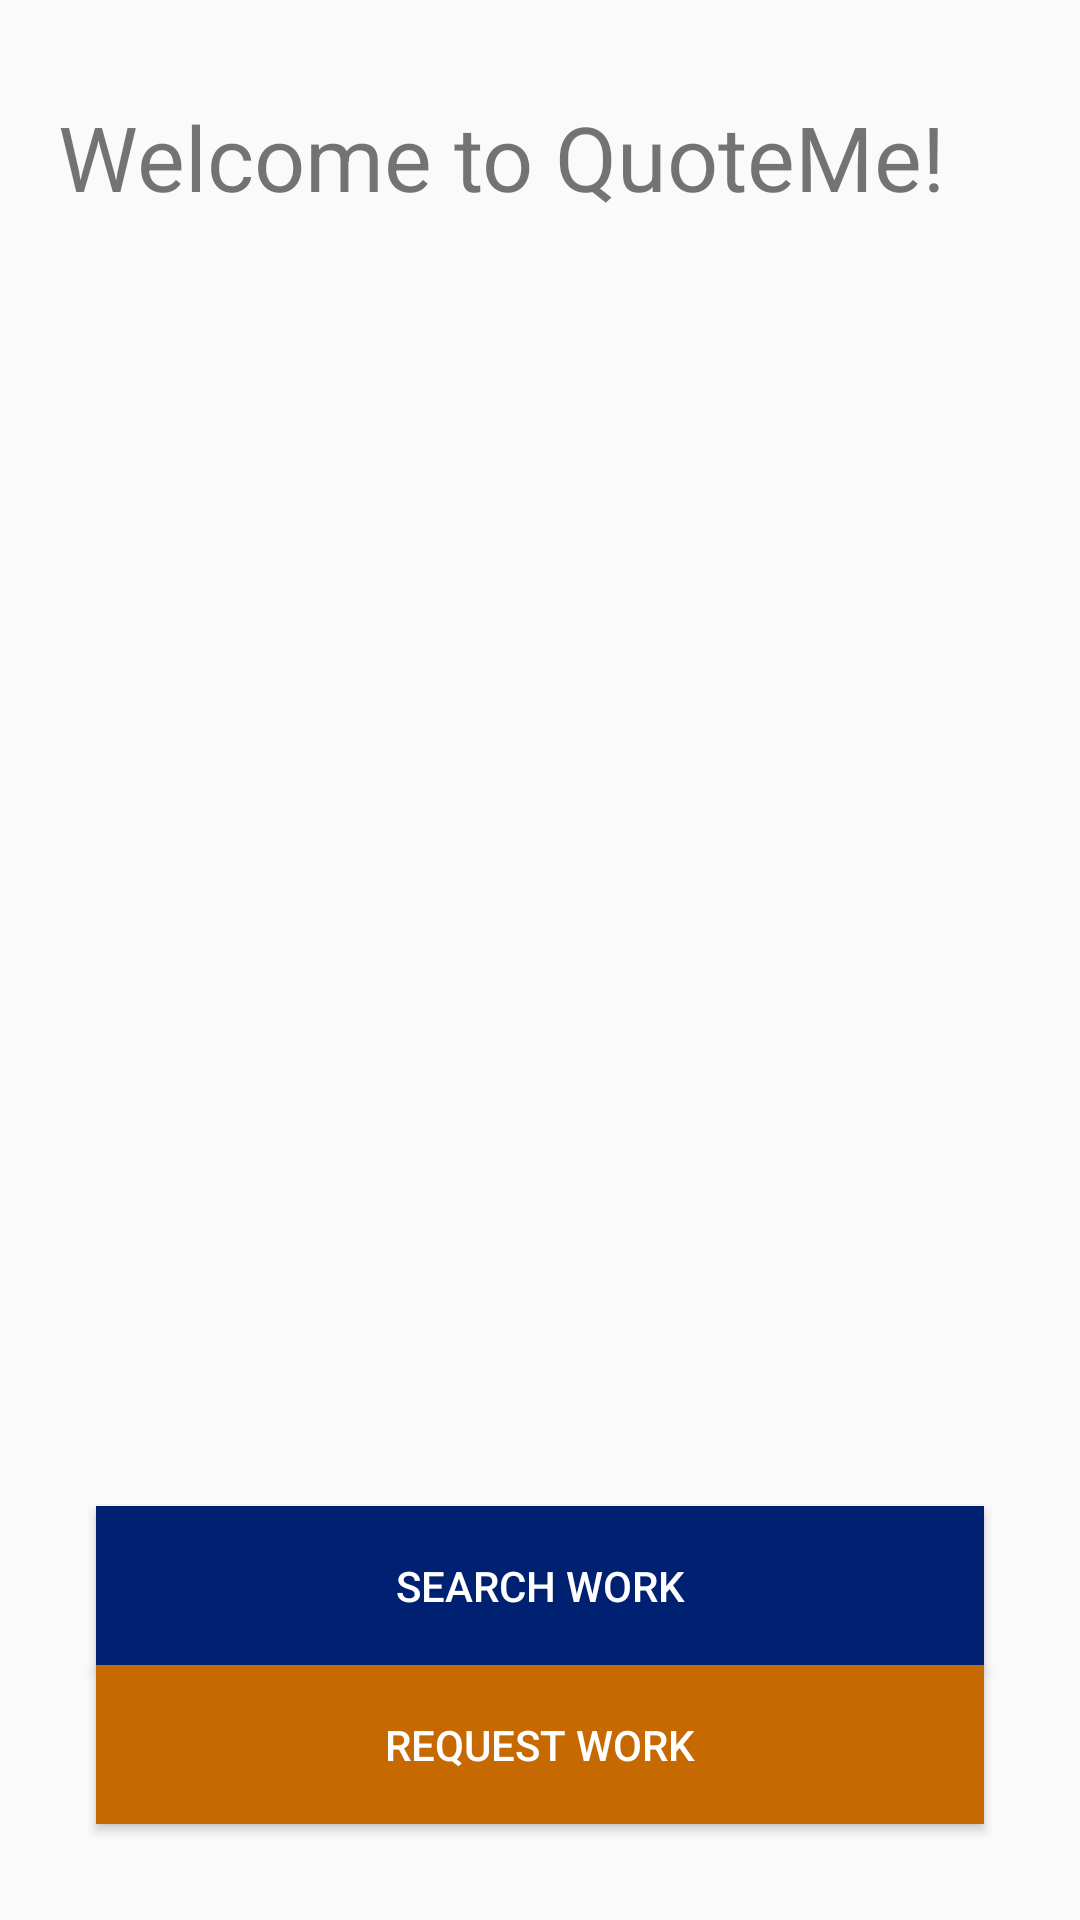

Produce the Android XML layout that renders to this screen, including the resource entries it uses.
<!-- AndroidManifest.xml: application theme AppTheme -->
<!-- res/layout/activity_home.xml -->
<?xml version="1.0" encoding="utf-8"?>
<android.support.constraint.ConstraintLayout xmlns:android="http://schemas.android.com/apk/res/android"
    xmlns:app="http://schemas.android.com/apk/res-auto"
    xmlns:tools="http://schemas.android.com/tools"
    android:layout_width="match_parent"
    android:layout_height="match_parent"
    tools:context=".HomeActivity"
    tools:layout_editor_absoluteY="81dp">

    <Button
        android:id="@+id/buttonSearchWork"
        android:layout_width="296dp"
        android:layout_height="53dp"
        android:layout_marginStart="16dp"
        android:layout_marginLeft="16dp"
        android:layout_marginEnd="16dp"
        android:layout_marginRight="16dp"
        android:background="@color/primaryDarkColor"
        android:text="@string/app_searchWork"
        android:textColor="@color/primaryTextColor"
        app:layout_constraintBottom_toTopOf="@+id/buttonRequestWork"
        app:layout_constraintEnd_toEndOf="parent"
        app:layout_constraintStart_toStartOf="parent" />

    <Button
        android:id="@+id/buttonRequestWork"
        android:layout_width="296dp"
        android:layout_height="53dp"
        android:layout_marginStart="16dp"
        android:layout_marginLeft="16dp"
        android:layout_marginEnd="16dp"
        android:layout_marginRight="16dp"
        android:layout_marginBottom="32dp"
        android:background="@color/secondaryDarkColor"
        android:text="@string/app_requestWork"
        android:textColor="@color/primaryTextColor"
        app:layout_constraintBottom_toBottomOf="parent"
        app:layout_constraintEnd_toEndOf="parent"
        app:layout_constraintStart_toStartOf="parent" />

    <TextView
        android:id="@+id/textTitle"
        android:layout_width="324dp"
        android:layout_height="64dp"
        android:layout_marginStart="8dp"
        android:layout_marginLeft="8dp"
        android:layout_marginTop="32dp"
        android:layout_marginEnd="8dp"
        android:layout_marginRight="8dp"
        android:text="@string/app_quoteMeTitle"
        android:textSize="30sp"
        app:fontFamily="sans-serif"
        app:layout_constraintEnd_toEndOf="parent"
        app:layout_constraintHorizontal_bias="0.571"
        app:layout_constraintStart_toStartOf="parent"
        app:layout_constraintTop_toTopOf="parent" />

    <ImageView
        android:id="@+id/imageViewConstr"
        android:layout_width="325dp"
        android:layout_height="250dp"
        android:layout_marginStart="16dp"
        android:layout_marginLeft="16dp"
        android:layout_marginTop="8dp"
        android:layout_marginEnd="16dp"
        android:layout_marginRight="16dp"
        android:layout_marginBottom="8dp"
        app:layout_constraintBottom_toTopOf="@+id/buttonSearchWork"
        app:layout_constraintEnd_toEndOf="parent"
        app:layout_constraintHorizontal_bias="0.518"
        app:layout_constraintStart_toStartOf="parent"
        app:layout_constraintTop_toBottomOf="@+id/textTitle"
        app:srcCompat="@drawable/construction" />

</android.support.constraint.ConstraintLayout>
<!-- resources referenced by this layout -->
<resources>
  <color name="primaryDarkColor">#002171</color>
  <color name="primaryTextColor">#ffffff</color>
  <color name="secondaryDarkColor">#c66900</color>
  <string name="app_quoteMeTitle">Welcome to QuoteMe!</string>
  <string name="app_requestWork">Request Work</string>
  <string name="app_searchWork">Search Work</string>
  <style name="AppTheme" parent="Theme.AppCompat.Light.DarkActionBar">
          
          <item name="colorPrimary">@color/primaryDarkColor</item>
          <item name="colorPrimaryDark">@color/secondaryDarkColor</item>
          <item name="colorAccent">@color/secondaryColor</item>
      </style>
  <color name="secondaryColor">#ff9800</color>
</resources>
